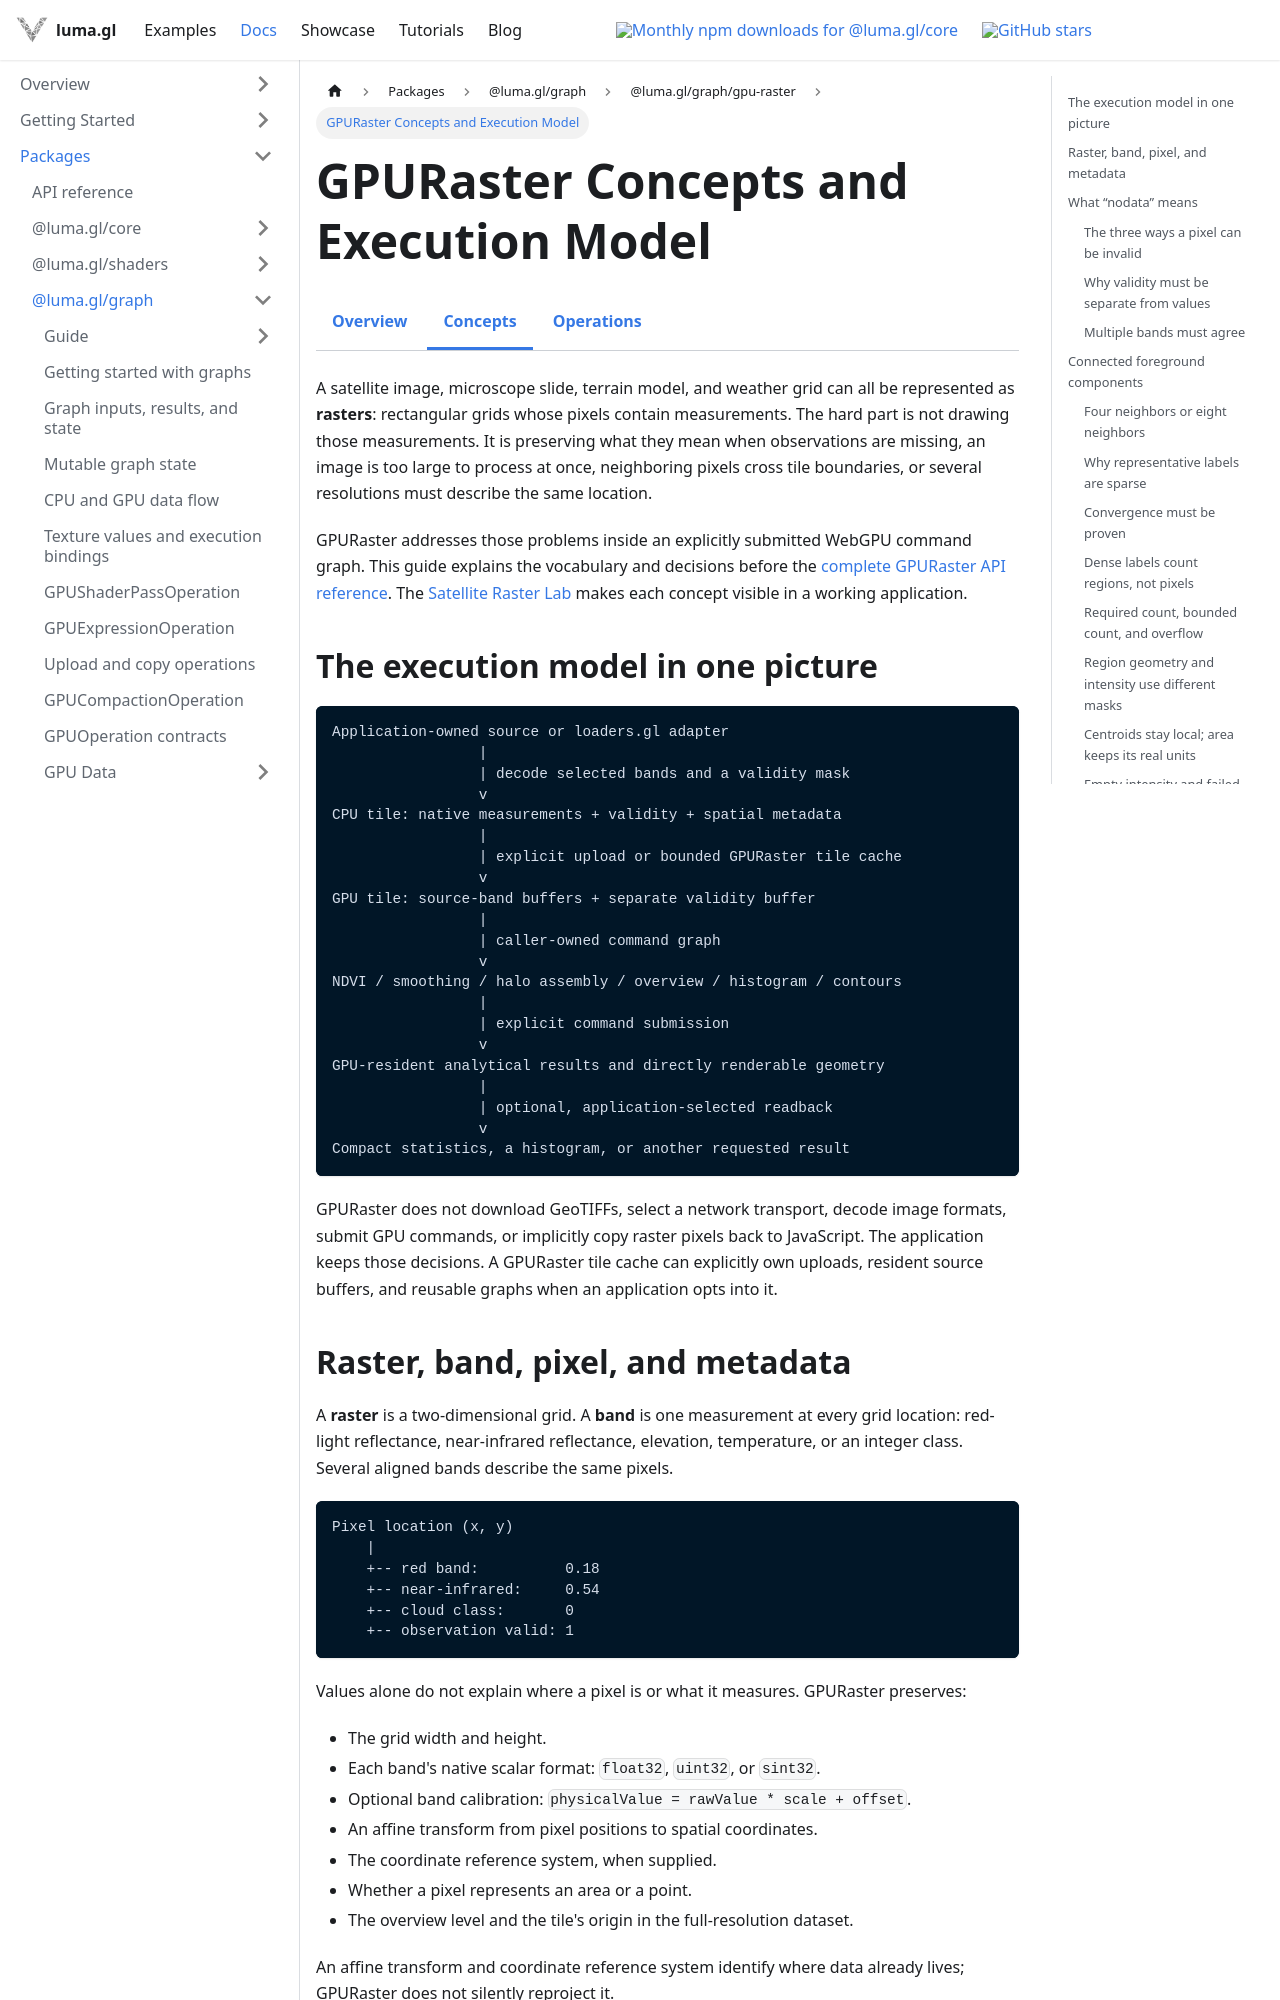

repository: visgl/luma.gl · page: next/docs/api-reference/experimental/gpu-raster/concepts.html · generator: docusaurus

import {ExperimentalDocsTabs} from '@site/src/components/docs/experimental-docs-tabs';

# GPURaster Concepts and Execution Model

<ExperimentalDocsTabs active="gpu-raster-concepts" />

A satellite image, microscope slide, terrain model, and weather grid can all be represented as
**rasters**: rectangular grids whose pixels contain measurements. The hard part is not drawing
those measurements. It is preserving what they mean when observations are missing, an image is
too large to process at once, neighboring pixels cross tile boundaries, or several resolutions
must describe the same location.

GPURaster addresses those problems inside an explicitly submitted WebGPU command graph. This guide
explains the vocabulary and decisions before the
[complete GPURaster API reference](/docs/api-reference/experimental/gpu-raster). The
[Satellite Raster Lab](/examples/showcase/raster-lab) makes each concept visible in a working
application.

## The execution model in one picture

```text
Application-owned source or loaders.gl adapter
                 |
                 | decode selected bands and a validity mask
                 v
CPU tile: native measurements + validity + spatial metadata
                 |
                 | explicit upload or bounded GPURaster tile cache
                 v
GPU tile: source-band buffers + separate validity buffer
                 |
                 | caller-owned command graph
                 v
NDVI / smoothing / halo assembly / overview / histogram / contours
                 |
                 | explicit command submission
                 v
GPU-resident analytical results and directly renderable geometry
                 |
                 | optional, application-selected readback
                 v
Compact statistics, a histogram, or another requested result
```

GPURaster does not download GeoTIFFs, select a network transport, decode image formats, submit GPU
commands, or implicitly copy raster pixels back to JavaScript. The application keeps those
decisions. A GPURaster tile cache can explicitly own uploads, resident source buffers, and reusable
graphs when an application opts into it.

## Raster, band, pixel, and metadata

A **raster** is a two-dimensional grid. A **band** is one measurement at every grid location:
red-light reflectance, near-infrared reflectance, elevation, temperature, or an integer class.
Several aligned bands describe the same pixels.

```text
Pixel location (x, y)
    |
    +-- red band:          0.18
    +-- near-infrared:     0.54
    +-- cloud class:       0
    +-- observation valid: 1
```

Values alone do not explain where a pixel is or what it measures. GPURaster preserves:

- The grid width and height.
- Each band's native scalar format: `float32`, `uint32`, or `sint32`.
- Optional band calibration: `physicalValue = rawValue * scale + offset`.
- An affine transform from pixel positions to spatial coordinates.
- The coordinate reference system, when supplied.
- Whether a pixel represents an area or a point.
- The overview level and the tile's origin in the full-resolution dataset.

An affine transform and coordinate reference system identify where data already lives; GPURaster
does not silently reproject it.
